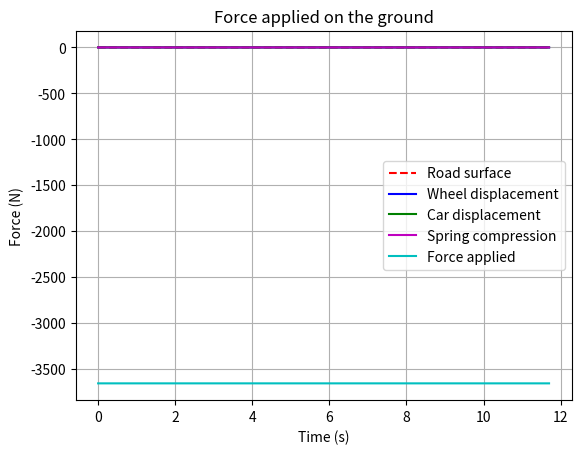

Python code for this plot:
import numpy as np
import matplotlib.pyplot as plt

### DEFINING CONSTANTS ###

### ALL THE CONSTANTS ARE DEFINED IN SI UNITS ###

WHEEL_R = 0.329
WHEEL_MASS = 23
CAR_MASS = 350
TIRE_K = 200000
SPRING_K = 60000
SPRING_DAMPING = 3929.73  # For critical damping
SPRING_MAX = 1
SPRING_MIN = 0.2
SPRING_EQ = 0.442
BUMP_R = 0.7
BUMP_CENTER_1 = 3
BUMP_CENTER_2 = 6
BUMP_CENTER_3 = 9
BUMP_DISTANCE_TO_SURFACE = 0.5
SIM_DISTANCE = 65

GRAVITY_ACC = -9.81

### ROAD SIMULATION PARAMETERS ###

v_kmh = 20
dx = 0.001
n_bumps = 1

### INITIAL CALCULATIONS ###


def velocity_in_ms(v_kmh):
    """
    Converts velocity from km/h to m/s.

    :param v_kmh: car velocity in km/h
    :return: car velocity in m/s
    """
    v_ms = v_kmh / 3.6
    return v_ms


def sim_time(v_ms, dx):
    """
    Calculates simulation time and time between interations.

    :param v_ms: car velocity in m/s
    :param dx: lenght traveled with each iteration
    :return: simulation time and time between interations
    """
    dt = dx / v_ms
    sim_time = SIM_DISTANCE / v_ms
    return dt, sim_time


### DEFINING ROAD SURFACE ###


def create_road(dx, n_bumps):
    """
    Creates the road surface based on the given bump parameters.

    :param dx: lenght traveled with each iteration
    :param bump_center: center of the bump to be used in the current iteration
    :return: array containing the coordenates of the road surface
    """
    v_ms = velocity_in_ms(v_kmh)
    dt, sim_t = sim_time(v_ms, dx)
    road_surface = np.zeros((int(sim_t / dt) + 1, 2))
    t = 0
    x = 0
    list_position = 0
    if n_bumps == 0:
        while t <= sim_t:
            road_surface[list_position, 0] = t
            x += dx
            t += dt
            list_position += 1
    else:
        while t <= sim_t:
            road_surface[list_position, 0] = t
            bump_center = used_bump(x)
            road_surface[list_position, 1] = solve_position_equation(x, bump_center)
            x += dx
            t += dt
            list_position += 1
    return road_surface


def used_bump(x):
    """Defines which bump is used for wheel to road contact calculation.

    :param x: position of the current iteration
    :return: center of the bump to be used in the current iteration
    """
    if x < 4.5:
        bump_center = BUMP_CENTER_1
    elif x >= 4.5 and x < 7.5 and n_bumps > 1:
        bump_center = BUMP_CENTER_2
    elif n_bumps > 2:
        bump_center = BUMP_CENTER_3
    else:
        bump_center = 0
    return bump_center


def solve_position_equation(x, bump_center):
    """
    Calculates y position of road surface for bump geometry.

    :param x: position of the current iteration
    :param bump_center: center of the bump to be used in the current iteration
    :return: y position
    """
    eq_discriminant = BUMP_R**2 - (x - bump_center) ** 2
    if eq_discriminant >= 0:
        if np.sqrt(eq_discriminant) - 0.5 > 0:
            return np.sqrt(eq_discriminant) - 0.5
        else:
            return 0
    else:
        return 0


### EULER-CROMER SIMULATION PARAMETERS ###

v_ms = velocity_in_ms(v_kmh)
dt, sim_t = sim_time(v_ms, dx)
time = np.arange(0, sim_t + dt, dt)

y_wheel0 = 0.0
v_wheel0 = 0.0
y_car0 = 0.0
v_car0 = 0.0

### SIMULATION FUNCTIONS ###


def simulate(road_surface, spring_damping, tire_k):
    """
    Uses the Euler-Cromer method to simulate the displacement of the car given
    the wheel displacement and system characteristics.

    :param road_surface: array containing the coordenates of the road surface
    :return: vertical position of the center of the car
    """
    y_road = road_surface[:, 1]
    y_wheel = np.zeros_like(y_road)
    v_wheel = np.zeros_like(y_road)
    y_car = np.zeros_like(y_road)
    v_car = np.zeros_like(y_road)
    f_wheel_spring = np.zeros_like(y_road)
    f_ground = np.zeros_like(y_road)

    gravity = (CAR_MASS + WHEEL_MASS) * GRAVITY_ACC

    y_wheel[0] = y_wheel0
    v_wheel[0] = v_wheel0
    y_car[0] = y_car0
    v_car[0] = v_car0
    f_ground[0] = gravity

    # Iterates through dt and calculates the displacement of the car

    for i in range(1, int(sim_t / dt) + 1):
        f_wheel_spring[i] = -SPRING_K * y_wheel[i]
        f_ground[i] = gravity + f_wheel_spring[i]

        a_car = -SPRING_K / CAR_MASS * (
            y_car[i - 1] - y_wheel[i - 1]
        ) - spring_damping / CAR_MASS * (v_car[i - 1] - v_wheel[i - 1])

        a_wheel = (
            spring_damping / WHEEL_MASS * (v_car[i - 1] - v_wheel[i - 1])
            + SPRING_K / WHEEL_MASS * (y_car[i - 1] - y_wheel[i - 1])
            - tire_k / WHEEL_MASS * (y_wheel[i - 1] - y_road[i - 1])
        )

        v_car[i] = v_car[i - 1] + a_car * dt
        v_wheel[i] = v_wheel[i - 1] + a_wheel * dt

        y_car[i] = y_car[i - 1] + v_car[i] * dt
        y_wheel[i] = y_wheel[i - 1] + v_wheel[i] * dt

        # Restricts string to max and min lengths

        if y_car[i] > y_wheel[i] + (SPRING_MAX - SPRING_EQ):
            y_car[i] = y_wheel[i] + (SPRING_MAX - SPRING_EQ)
        if y_car[i] < y_wheel[i] - (SPRING_EQ - SPRING_MIN):
            y_car[i] = y_wheel[i] - (SPRING_EQ - SPRING_MIN)
    return y_wheel, y_car, f_ground


def spring_compression(y_car, y_wheel):
    """
    Calculates the length of the spring at each time step.

    :param y_car: vertical position of the center of the car
    :param wheel_position: numpy array with the position of the wheel center
    :return: spring length
    """
    spring_compression = y_car - y_wheel
    return spring_compression


def stabilization(spring_compression):
    """
    Calculates the time it takes to stabilize an oscillation after passing one
    bump.

    :param spring_compression: spring length
    :return: time it takes to stabilize the oscillation
    """
    amp = np.abs(spring_compression - SPRING_EQ)
    max_amp = np.max(np.abs(amp))
    stability_condition = 0.05 * max_amp

    stabilization_time = 0
    for i in range(0, len(amp)):
        if amp[i] > stability_condition:
            stabilization_time = (i + 1) * dt
    return stabilization_time


### PLOTTING DATA ###


def plot_displacements(road_surface, y_wheel, y_car):
    """
    Plots wheel position, road surface and car displacement relative to travel time.

    :param wheel_position: numpy array with the position of the wheel center
    :param road_surface: numpy array with the position of the road surface
    :param y_car: vertical position of the center of the car
    :return: graph of road, wheel and car positions over time
    """
    plt.plot(time, road_surface[:, 1], "r--", label="Road surface")
    plt.plot(time, y_wheel, "b", label="Wheel displacement")
    plt.plot(time, y_car, "g", label="Car displacement")
    plt.xlabel("Time (s)")
    plt.ylabel("Vertical position (m)")
    plt.title("Road surface and displacements")
    plt.legend()
    plt.grid(True)
    plt.show()


def plot_spring_compression(spring_compression):
    """
    Plots spring compression. The lower the value in yy, the more compressed the
    spring is.

    :param spring_compression: spring length
    :return: graph of spring length over time
    """
    plt.plot(time, spring_compression, "m", label="Spring compression")
    plt.xlabel("Time (s)")
    plt.ylabel("Vertical position (m)")
    plt.title("Spring compression, eq. around 0.442 m")
    plt.legend()
    plt.grid(True)
    plt.show()


def plot_force(f_ground):
    """
    Plots the force applied by the wheel on the ground.

    :param force: force applied to the ground on each iteration
    :return: graph of force applied over time
    """
    plt.plot(time, f_ground, "c", label="Force applied")
    plt.xlabel("Time (s)")
    plt.ylabel("Force (N)")
    plt.title("Force applied on the ground")
    plt.legend()
    plt.grid(True)
    plt.show()


### PROGRAM INITIALIZATION ###


if __name__ == "__main__":
    # Plots data using the best damping coefficient and the selected number of bumps

    print("Best damping coefficient:", SPRING_DAMPING, "Ns/m")
    road_surface = create_road(dx, n_bumps)
    y_wheel, y_car, f_ground = simulate(road_surface, SPRING_DAMPING, TIRE_K)
    y_wheel += WHEEL_R
    y_car += WHEEL_R + SPRING_EQ
    spring_compression = spring_compression(y_car, y_wheel)
    plot_displacements(road_surface, y_wheel, y_car)
    plot_spring_compression(spring_compression)
    plot_force(f_ground)
